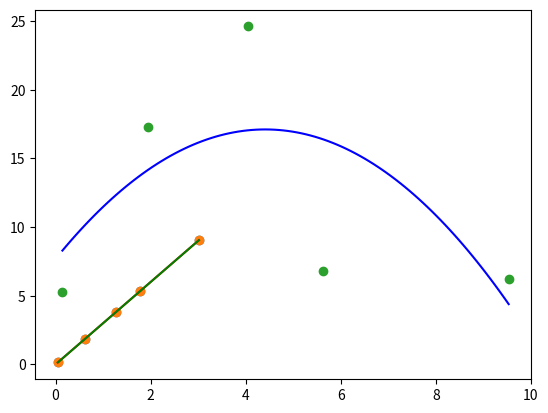

Write Python code to recreate this figure.
import pandas as pd
import numpy as np
import math as m
import matplotlib.pyplot as plt
import scipy.io as sio
from mpl_toolkits import mplot3d




#Gathering set of points

rx = 10
ry = 10
rz = 10
r0 = [rx,ry,rz] #First detected point coordinates with respect to camera

#All other points must be taken with respect to r0 before being entered in to this program

#<<<CODE TO INPUT COORDS WRT KIENCT CAMERA>>>


#Coords wrt to r0
x_data = pd.Series(
    [    1.7812,
    0.0452,
    1.2793,
    0.6154,
    3.0141

])
y_data = pd.Series([5.3436,
    0.1355,
    3.8379,
    1.8463,
    9.0423




])
z_data = pd.Series([
    6.8100,
    5.3040,
   24.6052,
   17.3066,
    6.235,
])

coords = pd.DataFrame({"X-coordinates" : x_data,"Y-coordinates" : y_data,"Z-coordinates" : z_data})


print(coords)


def linear_model(x,m,c):
    return m*x+c

#Defining variables for the deming slope
x_sum, y_sum, xy_sum = [0,0,0]

for i in x_data:
    x_sum+=i**2

for i in y_data:
    y_sum +=i**2

for i in range(0,len(x_data)):
    xy_sum += x_data[i]*y_data[i]

#defining the deming slope

#So far the model only accounts for y=mx throws, does not account for c value.

m1 = (-(x_sum - y_sum) + m.sqrt((x_sum-y_sum)**2+4*(xy_sum)**2))/(2*xy_sum)



#plotting the best fit curve

x_model = np.linspace(min(x_data),max(x_data),5)
y_model = linear_model(x_model, m1, 0)

plt.plot(x_model,y_model,color = 'r')
plt.scatter(x_data,y_data)
plt.show()

#Shifting the x_data points onto the curve

for i in range (0,x_data.size):
    xi = x_data.iloc[i]
    yi = y_data.iloc[i]

    h = (xi/m1 + yi)/(m1+1/m1)
    k = m1*h
    x_data.iloc[i] = h
    y_data.iloc[i] = k

#Updating coords
coords = pd.DataFrame({"X-coordinates" : x_data,"Y-coordinates" : y_data,"Z-coordinates" : z_data})
print(coords)


plt.plot(x_model,y_model, color = 'g')
plt.scatter(x_data,y_data)
plt.show()


#r coordinates

r_data = pd.Series([])

for i in range (0,x_data.size):
    xi = x_data.iloc[i]
    yi = y_data.iloc[i]
    ri = m.sqrt(xi**2+yi**2)
    r_data.loc[i] = ri

print(r_data)

#Now we have the r and z data ready for quadratic regression

def quadratic_model (x,a,b,c):
    return a*x*x+b*x+c

quadratic_curve = np.polyfit(r_data,z_data,2) #Gives best fit values for a b c

a_opt , b_opt , c_opt = quadratic_curve

r_model_quad = np.linspace (min(r_data), max(r_data), 100)
z_model_quad = quadratic_model(r_model_quad,a_opt,b_opt,c_opt)

plt.plot(r_model_quad,z_model_quad,color = 'b')
plt.scatter(r_data,z_data)
plt.show()



#Suppose the bot is in the x-z plane at a distance y0
#Camera coordinates is -r0 = (-rx,-ry,-rz)


cam_coordinates = [-rx,-ry,-rz]

y0 = -ry
#finding other coordinates at bot-plane

x0 = y0/m1
r0 = m.sqrt(x0**2 + y0**2)
z0 = quadratic_model(r0,a_opt,b_opt,c_opt)

print ("FINAL COORDINATES OF BALL : [ ",round(x0+rx,2)," m ,",round(y0+ry,2)," m ,",round(z0+rz,2)," m ]")




